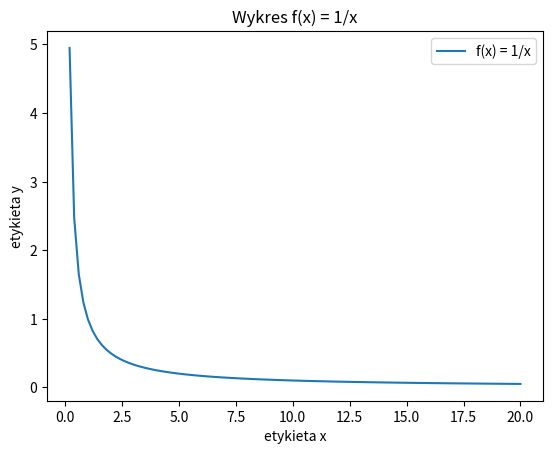

Here is the Python script that generated this plot:
import matplotlib.pyplot as plt
import numpy as np

x = np.linspace(0, 20, 100)

# wykres f(x) = 1/x
plt.plot(x, 1/x, label='f(x) = 1/x')

# etykiety osi
plt.xlabel('etykieta x')
plt.ylabel('etykieta y')

# tytuł wykresu
plt.title("Wykres f(x) = 1/x")

# legenda
plt.legend()

plt.show()